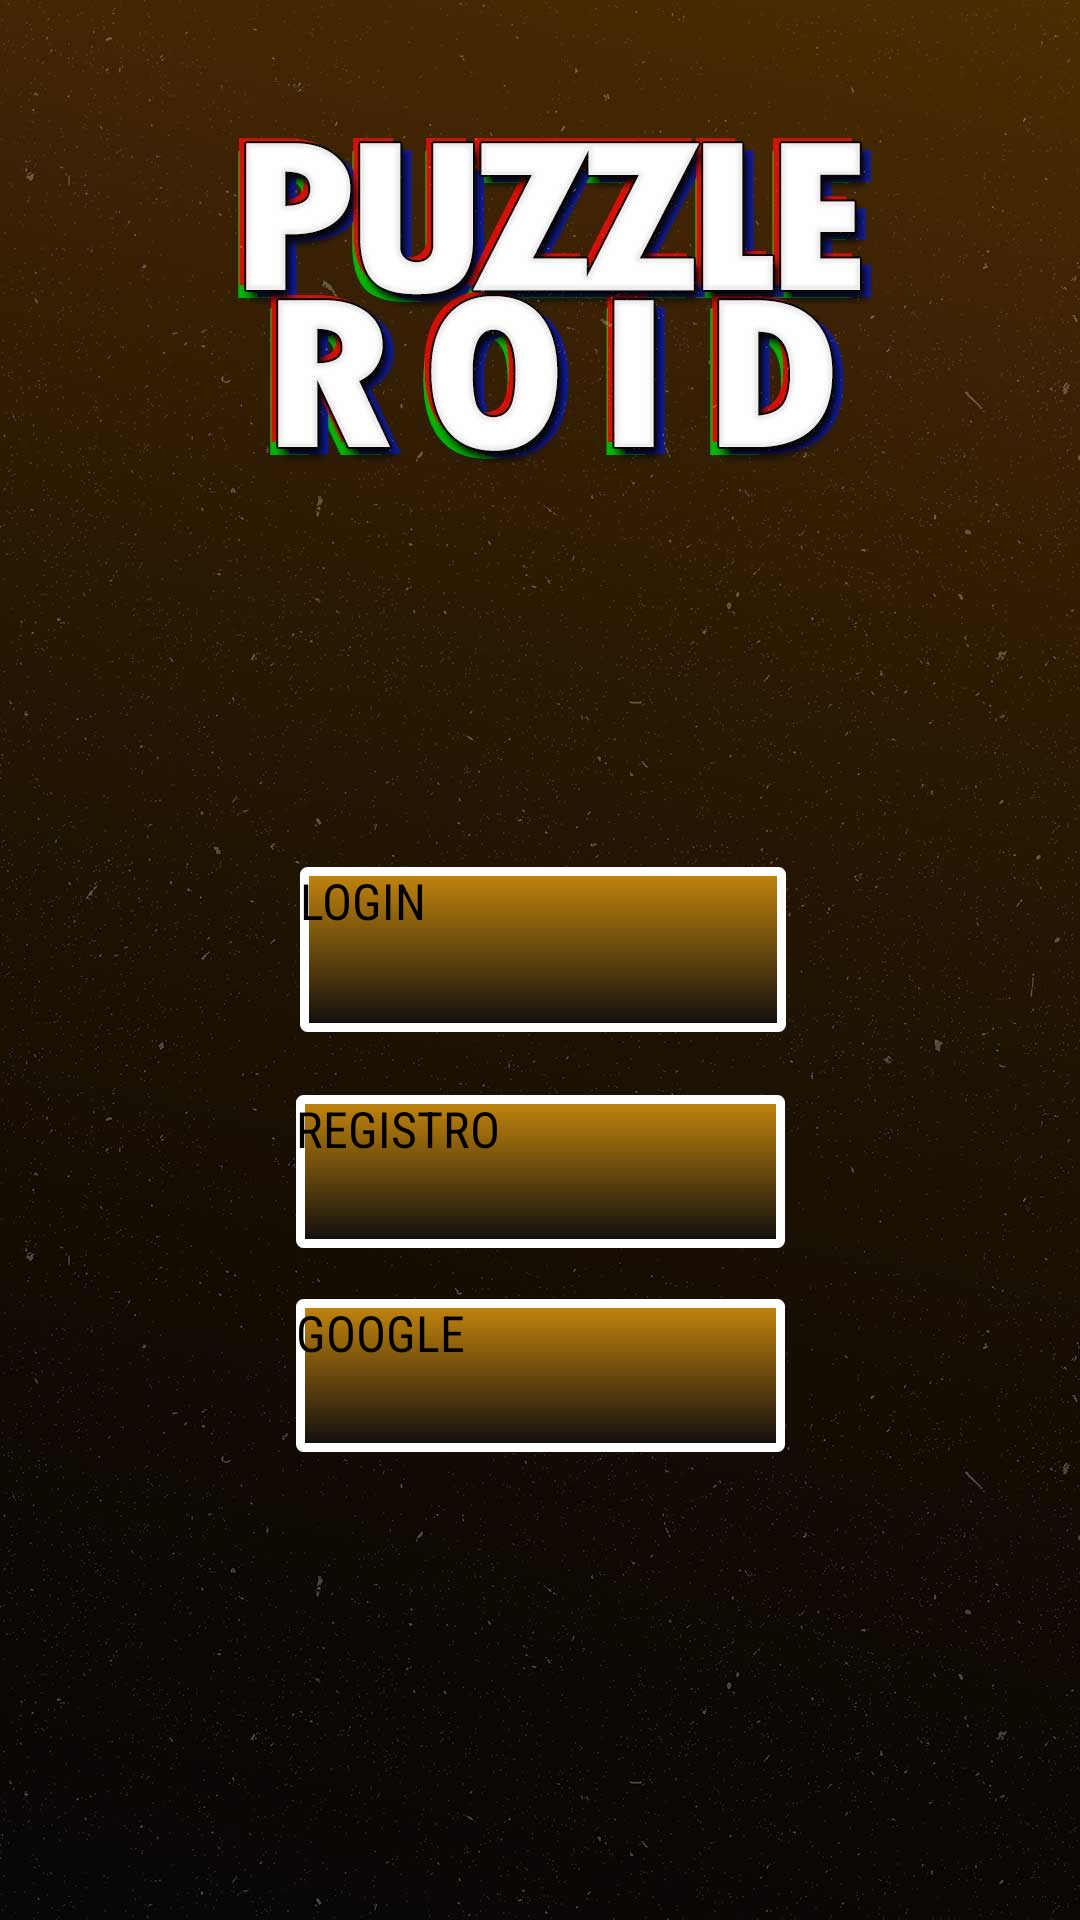

Layout XML and referenced resources for this Android screen:
<!-- AndroidManifest.xml: application theme Theme.Producto1 -->
<!-- res/layout/activity_loginlogin.xml -->
<?xml version="1.0" encoding="utf-8"?>
<androidx.constraintlayout.widget.ConstraintLayout xmlns:android="http://schemas.android.com/apk/res/android"
    xmlns:app="http://schemas.android.com/apk/res-auto"
    xmlns:tools="http://schemas.android.com/tools"
    android:layout_width="match_parent"
    android:layout_height="match_parent"
    android:background="@drawable/background_menu"
    tools:context=".MenuActividad">


    <Button
        android:id="@+id/btn_log"
        android:layout_width="162dp"
        android:layout_height="55dp"
        android:layout_marginStart="166dp"
        android:layout_marginEnd="166dp"
        android:layout_marginBottom="296dp"
        android:background="@drawable/custom_button"
        android:fontFamily="sans-serif-condensed"
        android:text="LOGIN"
        android:textSize="50px"
        app:layout_constraintBottom_toBottomOf="parent"
        app:layout_constraintEnd_toEndOf="parent"
        app:layout_constraintHorizontal_bias="0.493"
        app:layout_constraintStart_toStartOf="parent" />

    <Button
        android:id="@+id/btn_reg"
        android:layout_width="163dp"
        android:layout_height="51dp"
        android:layout_marginStart="166dp"
        android:layout_marginEnd="166dp"
        android:layout_marginBottom="224dp"
        android:background="@drawable/custom_button"
        android:fontFamily="sans-serif-condensed"
        android:text="REGISTRO"
        android:textSize="50px"
        app:layout_constraintBottom_toBottomOf="parent"
        app:layout_constraintEnd_toEndOf="parent"
        app:layout_constraintStart_toStartOf="parent" />

    <Button
        android:id="@+id/btn_google"
        android:layout_width="163dp"
        android:layout_height="51dp"
        android:layout_marginStart="166dp"
        android:layout_marginEnd="166dp"
        android:layout_marginBottom="156dp"
        android:background="@drawable/custom_button"
        android:fontFamily="sans-serif-condensed"
        android:text="GOOGLE"
        android:textSize="50px"
        app:layout_constraintBottom_toBottomOf="parent"
        app:layout_constraintEnd_toEndOf="parent"
        app:layout_constraintStart_toStartOf="parent" />

</androidx.constraintlayout.widget.ConstraintLayout>
<!-- resources referenced by this layout -->
<resources>
  <!-- drawable background_menu: jpg bitmap (drawable-v24, 92682 bytes) -->
  <!-- drawable custom_button (drawable) -->
  <?xml version="1.0" encoding="utf-8"?>
  <selector xmlns:android="http://schemas.android.com/apk/res/android">
      <item android:state_pressed="true" >
          <shape android:shape="rectangle" >
              <corners android:radius="3dip" />
              <stroke android:width="1dip" android:color="#5a5b57" />
              <gradient android:angle="-90" android:startColor="#ff8080" android:endColor="#ff8080" />
          </shape>
      </item>
      <item android:state_focused="true">
          <shape android:shape="rectangle" >
              <corners android:radius="3dip" />
              <stroke android:width="1dip" android:color="#c3860b" />
              <solid android:color="#5e7974"/>
          </shape>
      </item>
      <item >
          <shape android:shape="rectangle" >
              <corners android:radius="1dip" />
              <stroke android:width="3dip" android:color="#FFFFFF" />
              <gradient android:angle="-90" android:startColor="#c4860d" android:endColor="#0d0c0d" />
          </shape>
      </item>
  </selector>
</resources>
